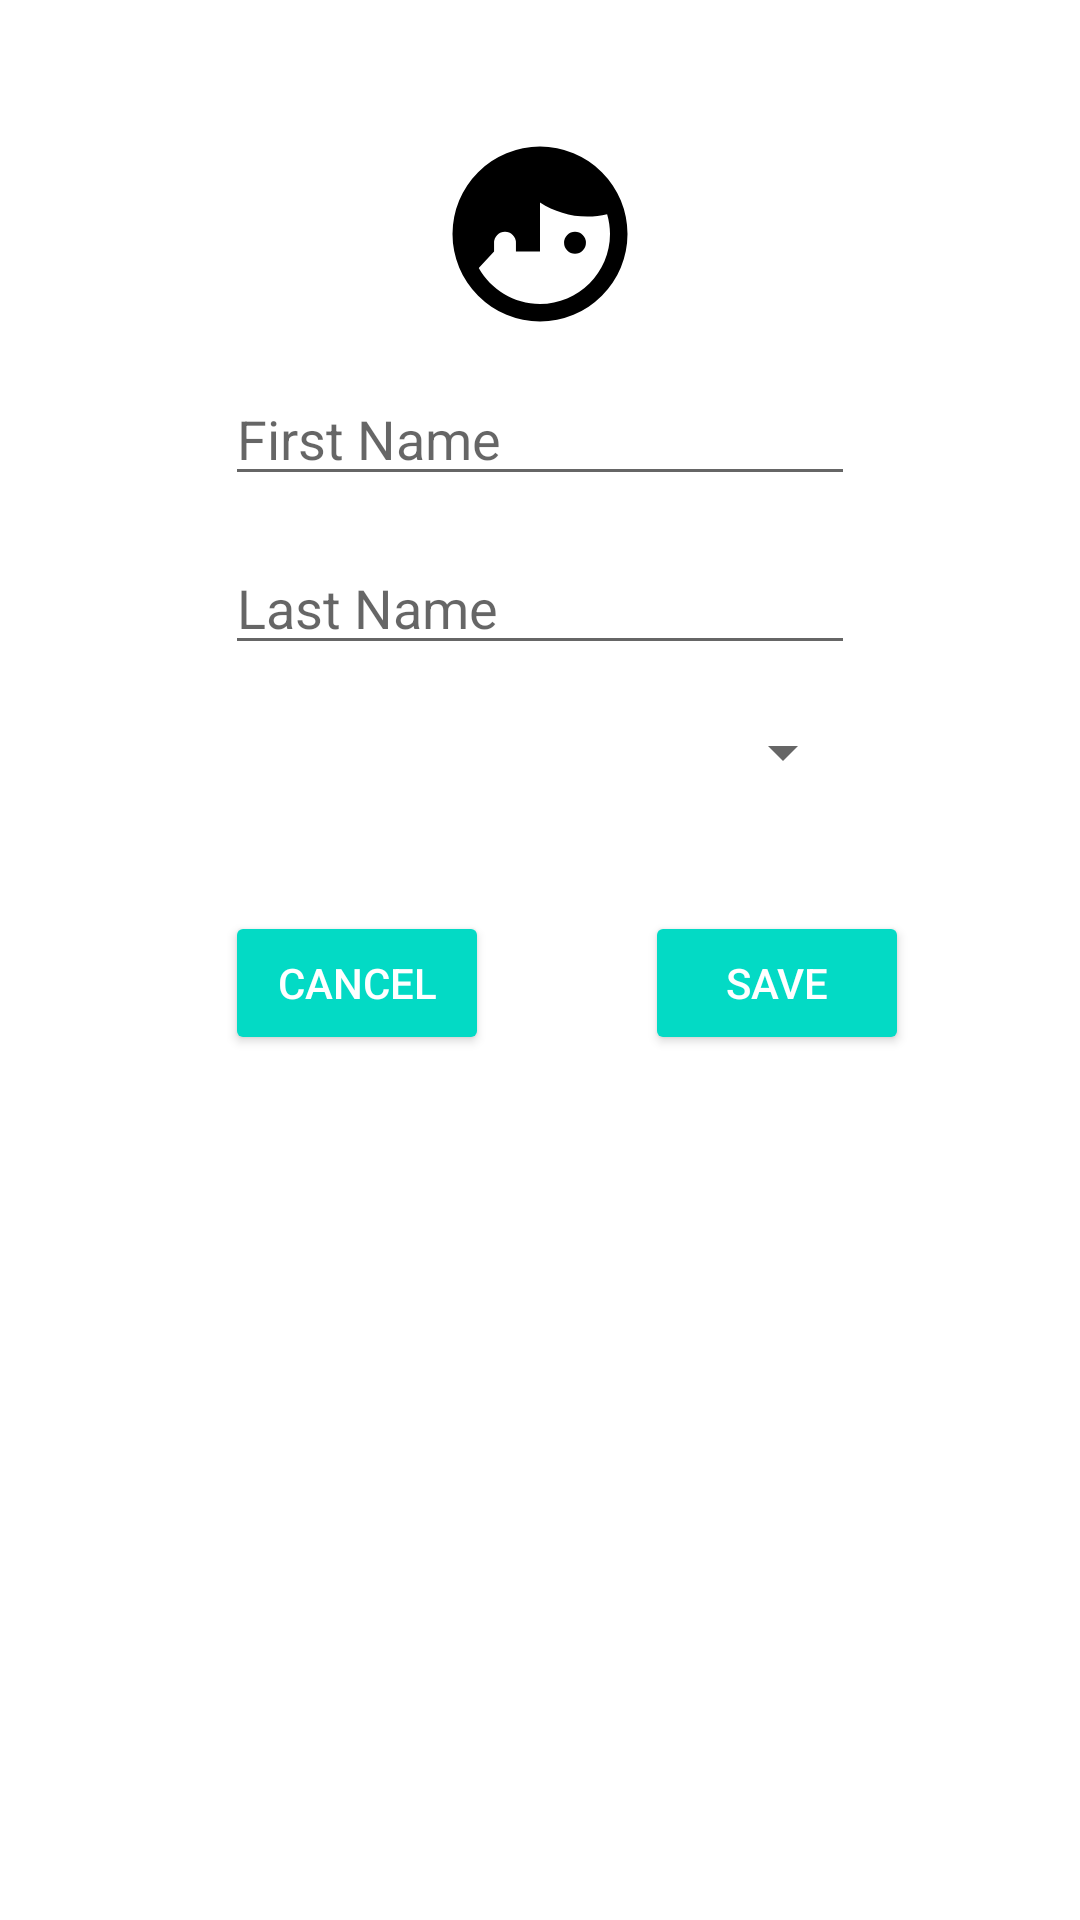

Produce the Android XML layout that renders to this screen, including the resource entries it uses.
<!-- AndroidManifest.xml: application theme AppTheme -->
<!-- res/layout/activity_profile.xml -->
<?xml version="1.0" encoding="utf-8"?>
<RelativeLayout xmlns:android="http://schemas.android.com/apk/res/android"
    xmlns:app="http://schemas.android.com/apk/res-auto"
    xmlns:tools="http://schemas.android.com/tools"
    android:layout_width="match_parent"
    android:layout_height="match_parent"
    tools:context="builderspace.tripadvisor.controller.activities.ProfileActivity">

    <EditText
        android:id="@+id/editTextSignUpFirstName"
        android:layout_width="wrap_content"
        android:layout_height="wrap_content"
        android:layout_alignParentTop="true"
        android:layout_alignStart="@+id/editTextSignUpLastName"
        android:layout_marginTop="124dp"
        android:ems="10"
        android:hint="First Name"
        android:inputType="textPersonName" />

    <EditText
        android:id="@+id/editTextSignUpLastName"
        android:layout_width="wrap_content"
        android:layout_height="wrap_content"
        android:layout_below="@+id/editTextSignUpFirstName"
        android:layout_centerHorizontal="true"
        android:layout_marginTop="15dp"
        android:ems="10"
        android:hint="Last Name"
        android:inputType="textPersonName" />

    <Button
        android:id="@+id/buttonCancel"
        style="@style/Widget.AppCompat.Button.Colored"
        android:layout_width="wrap_content"
        android:layout_height="wrap_content"
        android:layout_alignBaseline="@+id/buttonSave"
        android:layout_alignBottom="@+id/buttonSave"
        android:layout_alignStart="@+id/spinnerGender"
        android:text="Cancel" />

    <Button
        android:id="@+id/buttonSave"
        style="@style/Widget.AppCompat.Button.Colored"
        android:layout_width="wrap_content"
        android:layout_height="wrap_content"
        android:layout_below="@+id/spinnerGender"
        android:layout_marginTop="41dp"
        android:layout_toEndOf="@+id/imageViewProfilePic"
        android:text="Save" />

    <Spinner
        android:id="@+id/spinnerGender"
        android:layout_width="match_parent"
        android:layout_height="wrap_content"
        android:layout_alignEnd="@+id/editTextSignUpLastName"
        android:layout_alignStart="@+id/editTextSignUpLastName"
        android:layout_below="@+id/editTextSignUpLastName"
        android:layout_marginTop="17dp" />

    <ImageView
        android:id="@+id/imageViewProfilePic"
        android:layout_width="70dp"
        android:layout_height="70dp"
        android:layout_alignParentTop="true"
        android:layout_centerHorizontal="true"
        android:layout_marginTop="43dp"
        app:srcCompat="@drawable/selfprofile" />

</RelativeLayout>
<!-- resources referenced by this layout -->
<resources>
  <!-- drawable selfprofile (drawable) -->
  <vector xmlns:android="http://schemas.android.com/apk/res/android"
      android:width="24dp"
      android:height="24dp"
      android:viewportHeight="24"
      android:viewportWidth="24">
      <path
          android:fillColor="#000"
          android:pathData="M12,2A10,10 0 0,0 2,12A10,10 0 0,0 12,22A10,10 0 0,0 22,12A10,10 0 0,0 12,2M12,8.39C13.57,9.4 15.42,10 17.42,10C18.2,10 18.95,9.91 19.67,9.74C19.88,10.45 20,11.21 20,12C20,16.41 16.41,20 12,20C9,20 6.39,18.34 5,15.89L6.75,14V13A1.25,1.25 0 0,1 8,11.75A1.25,1.25 0 0,1 9.25,13V14H12M16,11.75A1.25,1.25 0 0,0 14.75,13A1.25,1.25 0 0,0 16,14.25A1.25,1.25 0 0,0 17.25,13A1.25,1.25 0 0,0 16,11.75Z" />
  </vector>
  <style name="AppTheme" parent="Theme.AppCompat.Light.NoActionBar">
          
          <item name="colorPrimary">@color/colorPrimary</item>
          <item name="colorPrimaryDark">@color/colorPrimaryDark</item>
          <item name="colorAccent">@color/colorAccent</item>
          <item name="android:windowBackground">@android:color/white</item>
      </style>
  <!-- not gathered from this repository: default colours our renderer supplied (Android Studio template values) -->
  <color name="colorPrimary">#FF6200EE</color>
  <color name="colorPrimaryDark">#FF3700B3</color>
  <color name="colorAccent">#FF03DAC5</color>
</resources>
